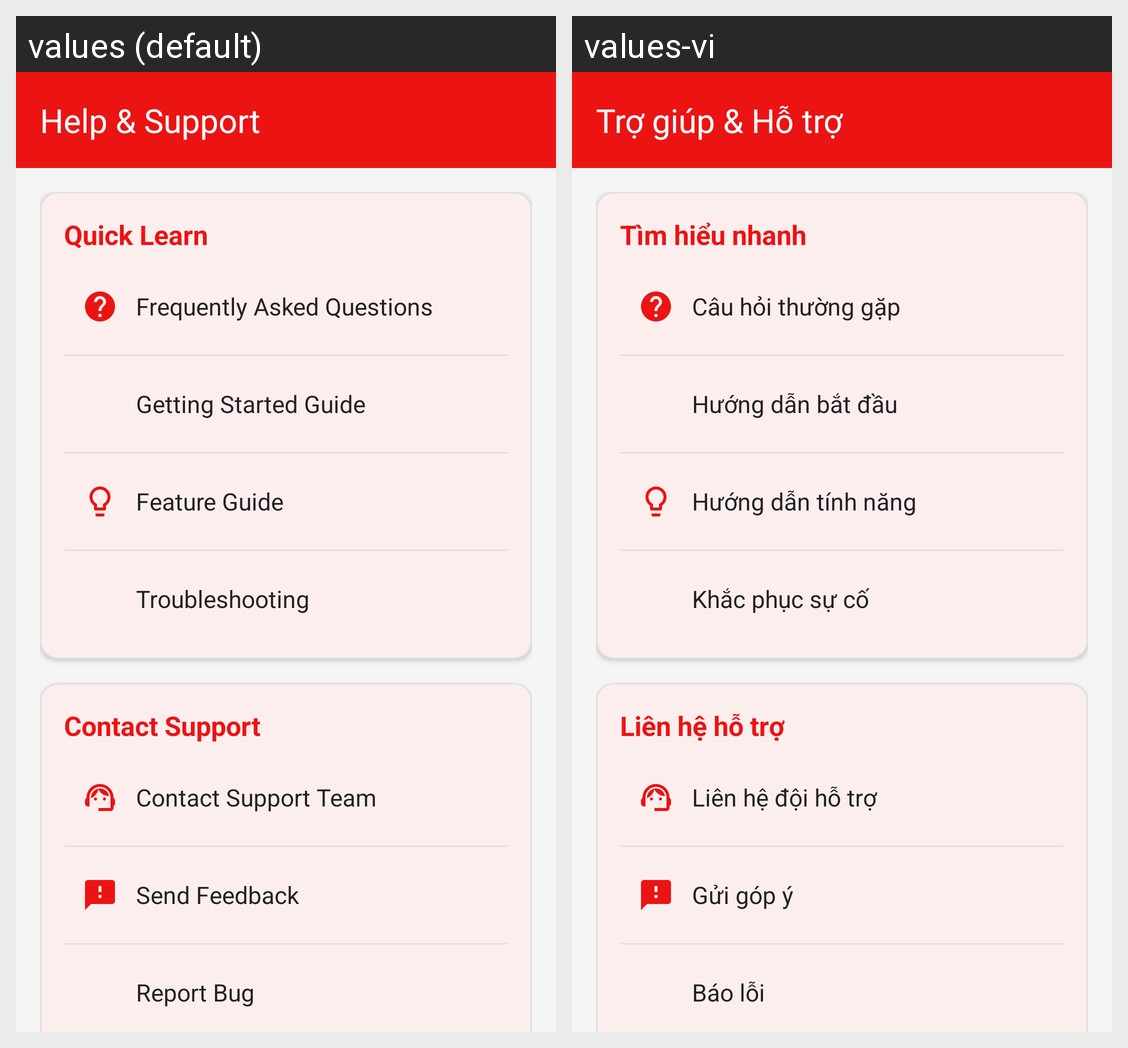

The Android screen above is rendered under two locales of the same app. Produce the string resources it draws, with the default and per-locale values.
Android screen res/layout/activity_help_support.xml rendered under 2 locales, left to right: values (default), values-vi. Device: Nexus 5 (rendered at 1080×1920; each locale shown at half size, 540×960, under a caption strip naming it); theme Theme.Base.
Strings drawn on this screen, with the default value and each locale's value (text and hints the layout hard-codes, and strings that could not be matched under every locale, appear in the picture but are not listed):

nav_help
  values: Help & Support
  values-vi: Trợ giúp & Hỗ trợ

quick_learn
  values: Quick Learn
  values-vi: Tìm hiểu nhanh

frequently_asked_questions
  values: Frequently Asked Questions
  values-vi: Câu hỏi thường gặp

getting_started_guide
  values: Getting Started Guide
  values-vi: Hướng dẫn bắt đầu

feature_guide
  values: Feature Guide
  values-vi: Hướng dẫn tính năng

troubleshooting
  values: Troubleshooting
  values-vi: Khắc phục sự cố

contact_support
  values: Contact Support
  values-vi: Liên hệ hỗ trợ

contact_support_team
  values: Contact Support Team
  values-vi: Liên hệ đội hỗ trợ

send_feedback
  values: Send Feedback
  values-vi: Gửi góp ý

report_bug
  values: Report Bug
  values-vi: Báo lỗi
